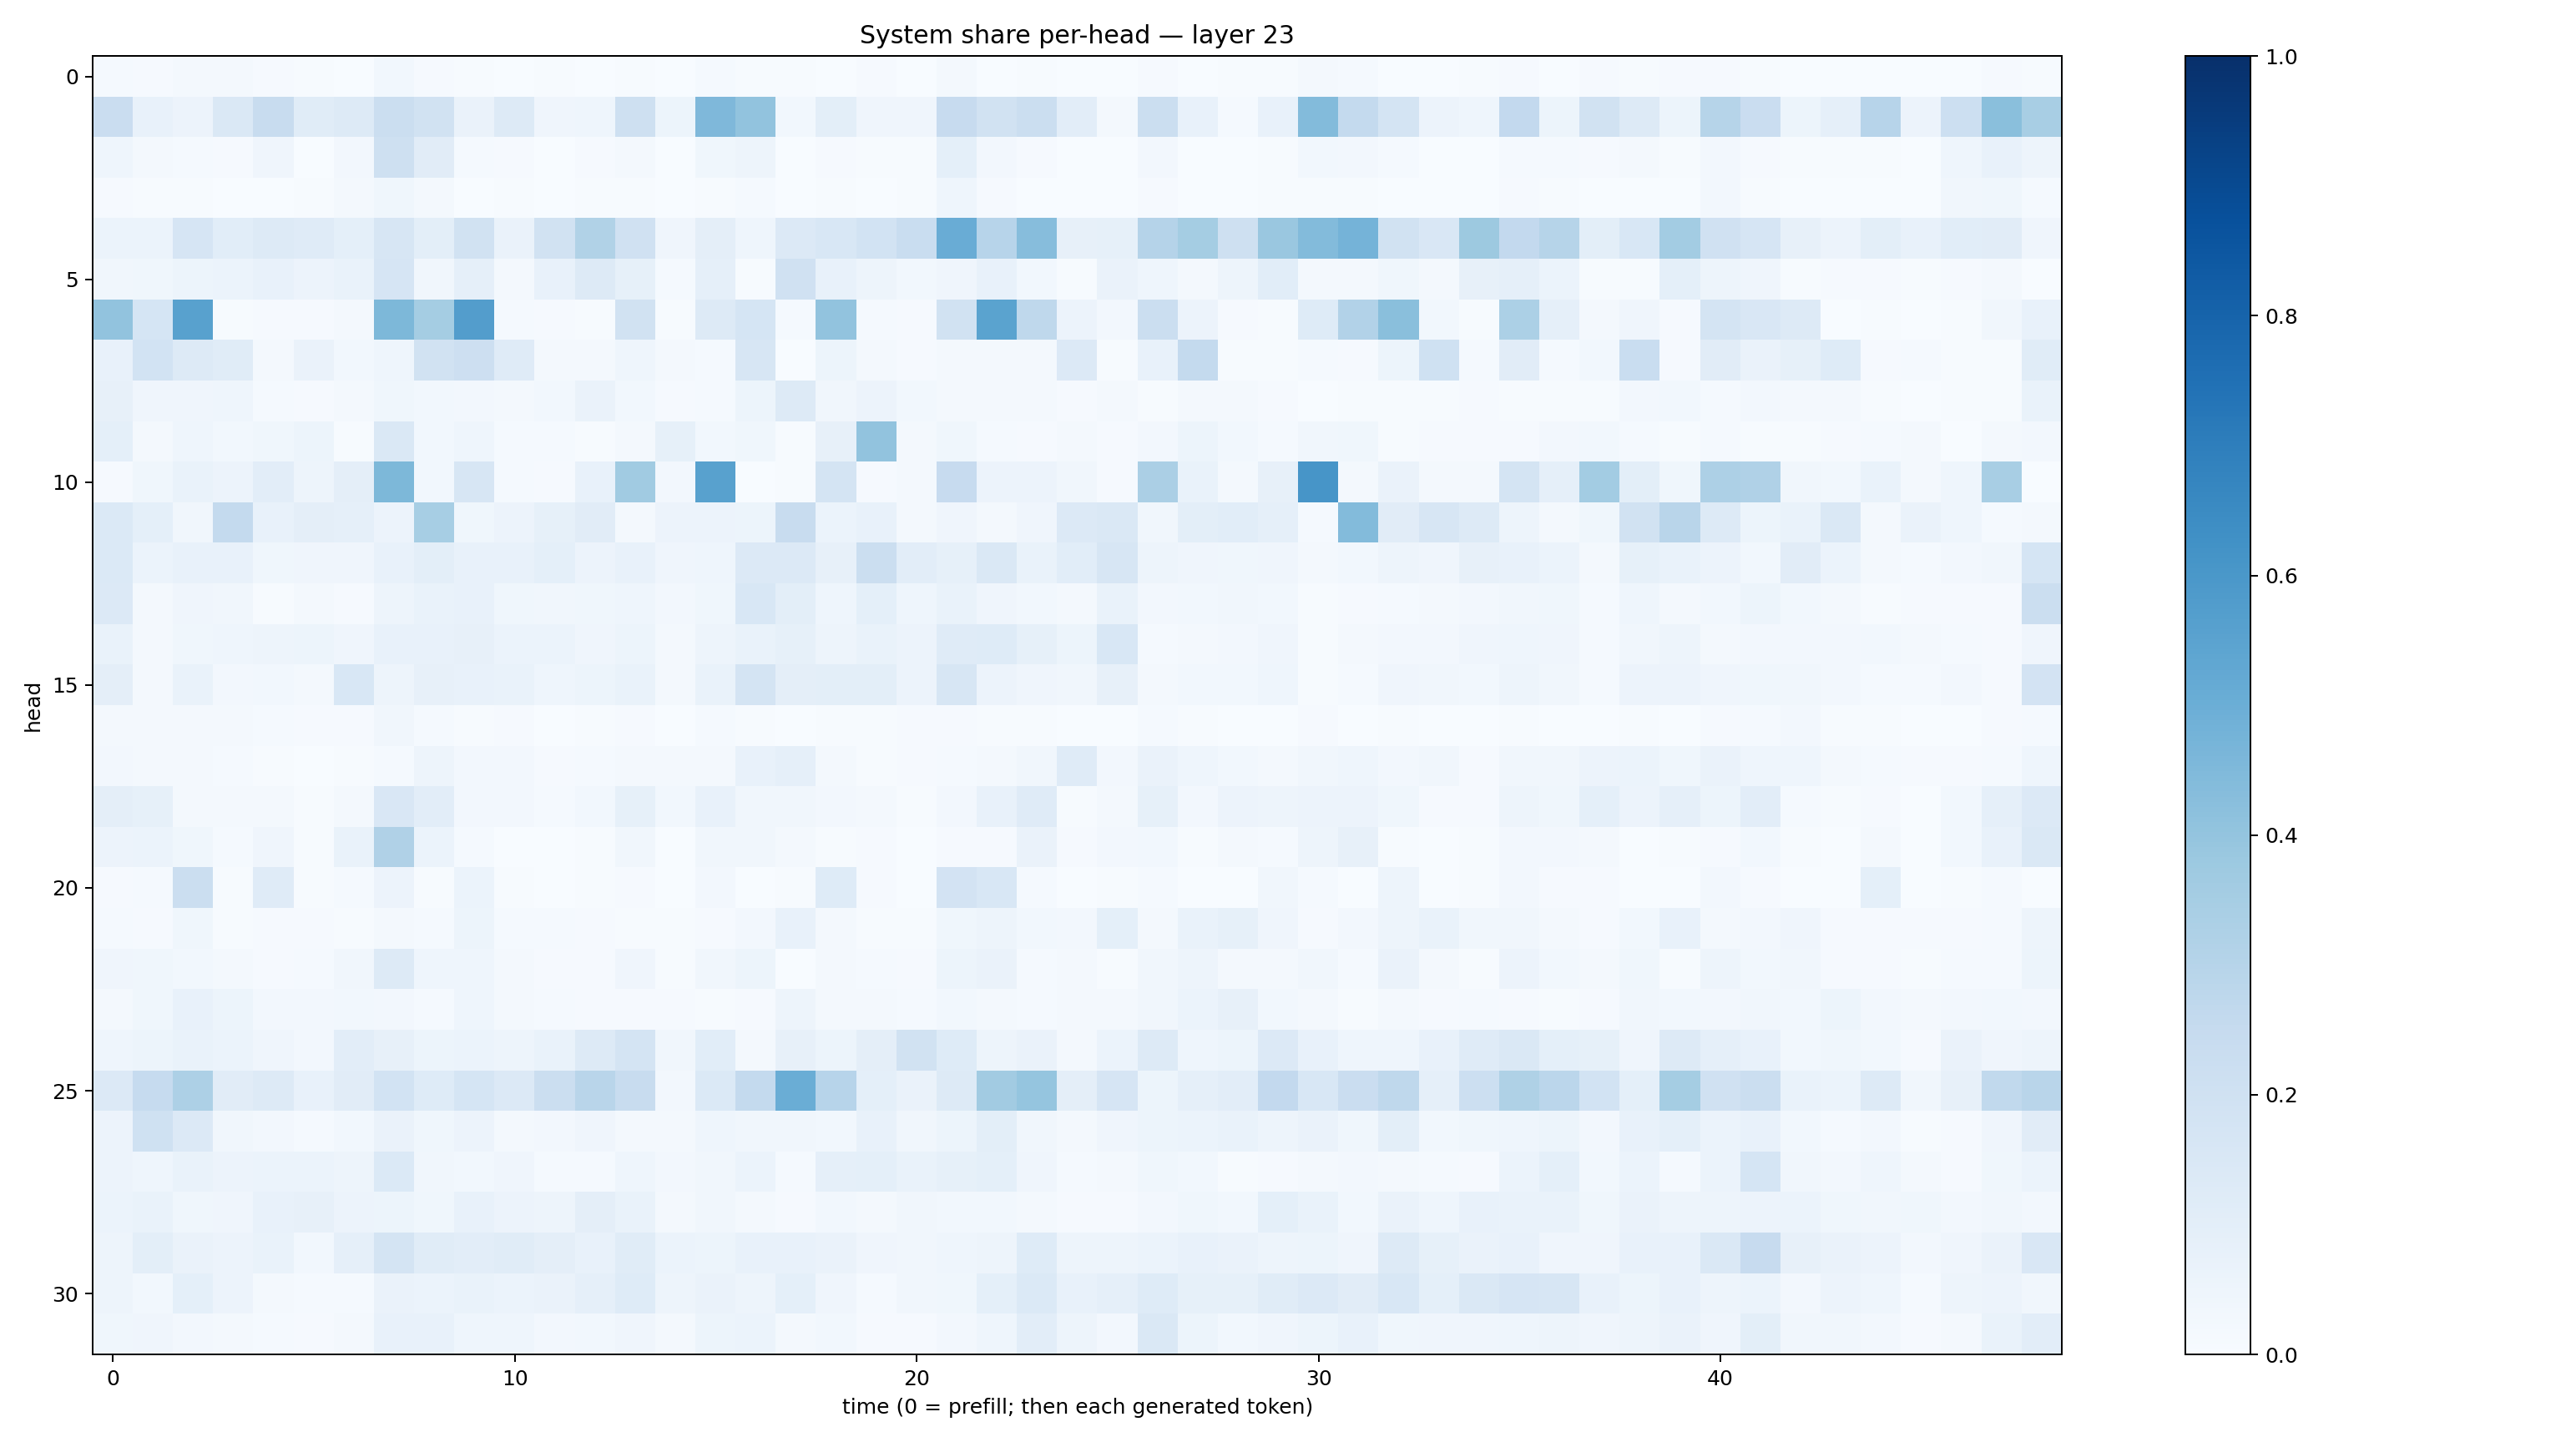

Values plotted in this chart, from the file beside it:
0.013286952, 0.010143543, 0.01761632, 0.021919737, 0.011019991, 0.0070507727, 0.003571185, 0.029146072, 0.011387051, 0.00524881, 0.0029083584, 0.007076699, 0.003269786, 0.006355503, 0.0020569966, 0.011843615, 0.006981826, 0.005605334, 0.0014199722, 0.007947301, 0.0033423626, 0.01626161, 0.0030500533, 0.005595635
0.2293, 0.07087, 0.05539, 0.144, 0.2403, 0.1156, 0.1313, 0.2241, 0.1944, 0.06569, 0.1289, 0.04225, 0.04547, 0.2057, 0.05442, 0.4519, 0.4061, 0.03051, 0.1005, 0.04033, 0.04263, 0.2456, 0.1899, 0.2258
0.04482, 0.01676, 0.01346, 0.01111, 0.04028, 0.001751, 0.02637, 0.2098, 0.112, 0.0131, 0.0094, 0.00319, 0.008209, 0.01643, 0.003498, 0.03524, 0.049, 0.003414, 0.01081, 0.004702, 0.00655, 0.09266, 0.02552, 0.009275
0.008987, 0.005663, 0.006442, 0.003035, 0.003011, 0.0046, 0.02078, 0.03738, 0.02212, 0.002717, 0.004418, 0.002516, 0.0064, 0.006293, 0.002745, 0.004876, 0.01265, 0.001282, 0.005533, 0.003807, 0.004247, 0.04584, 0.01164, 0.00232
0.06188, 0.05926, 0.1669, 0.1088, 0.1288, 0.1187, 0.0917, 0.158, 0.1011, 0.1941, 0.06417, 0.1932, 0.3161, 0.1984, 0.04015, 0.09447, 0.04601, 0.1366, 0.1546, 0.1857, 0.234, 0.5049, 0.2933, 0.433
0.03369, 0.03823, 0.05129, 0.0593, 0.07131, 0.0558, 0.06993, 0.1666, 0.03471, 0.08786, 0.02195, 0.07197, 0.1281, 0.08555, 0.01352, 0.0869, 0.007266, 0.1959, 0.07673, 0.04766, 0.03094, 0.0413, 0.07569, 0.02744
0.4046, 0.1694, 0.5579, 0.00635, 0.009805, 0.01045, 0.01728, 0.456, 0.3548, 0.5722, 0.01488, 0.009557, 0.007143, 0.195, 0.004621, 0.1259, 0.1697, 0.01205, 0.4032, 0.01554, 0.01068, 0.1908, 0.5471, 0.2721
0.07499, 0.1854, 0.1262, 0.1161, 0.02233, 0.06547, 0.02774, 0.04337, 0.1896, 0.2133, 0.1173, 0.02151, 0.02266, 0.04424, 0.0214, 0.01373, 0.1614, 0.002928, 0.05331, 0.01843, 0.01074, 0.01674, 0.01635, 0.02337
0.07898, 0.04194, 0.04282, 0.04556, 0.01311, 0.009348, 0.01702, 0.03819, 0.02944, 0.02442, 0.01849, 0.02908, 0.0652, 0.02853, 0.01159, 0.01448, 0.05467, 0.1286, 0.03153, 0.05665, 0.03098, 0.02277, 0.02335, 0.0193
0.09007, 0.01954, 0.0442, 0.02822, 0.03543, 0.05291, 0.006226, 0.1416, 0.03073, 0.04473, 0.01318, 0.01225, 0.007489, 0.0203, 0.08441, 0.031, 0.03594, 0.006819, 0.07971, 0.404, 0.01907, 0.03537, 0.01444, 0.01054
0.008953, 0.03804, 0.06791, 0.057, 0.1018, 0.04787, 0.09732, 0.4543, 0.02951, 0.1622, 0.01432, 0.009944, 0.07082, 0.3662, 0.02499, 0.5571, 0.002554, 0.005463, 0.1782, 0.007891, 0.0164, 0.2435, 0.05658, 0.05752
0.1401, 0.08985, 0.03286, 0.2541, 0.07699, 0.09549, 0.08885, 0.05695, 0.3439, 0.03625, 0.05779, 0.08435, 0.1115, 0.02268, 0.05612, 0.05686, 0.05255, 0.2364, 0.06074, 0.07105, 0.02207, 0.03985, 0.02199, 0.04198
0.1404, 0.06147, 0.07352, 0.07464, 0.03809, 0.04276, 0.04291, 0.07504, 0.1002, 0.07345, 0.0738, 0.09161, 0.05577, 0.07489, 0.04105, 0.04308, 0.1358, 0.1333, 0.08196, 0.2258, 0.1024, 0.08367, 0.1466, 0.06993
0.1335, 0.01986, 0.03909, 0.03397, 0.004889, 0.01625, 0.00808, 0.04909, 0.06763, 0.07796, 0.03675, 0.03277, 0.0357, 0.04421, 0.02512, 0.03867, 0.1551, 0.09814, 0.04615, 0.09011, 0.04609, 0.06713, 0.04133, 0.02908
0.06647, 0.01665, 0.03745, 0.04341, 0.04939, 0.05428, 0.04121, 0.0719, 0.07612, 0.07894, 0.05989, 0.06084, 0.03973, 0.05335, 0.02148, 0.05017, 0.06834, 0.08253, 0.04963, 0.0666, 0.05806, 0.1188, 0.1243, 0.08501
0.09748, 0.02333, 0.07018, 0.02704, 0.02858, 0.02216, 0.1549, 0.05004, 0.07939, 0.07633, 0.06838, 0.04444, 0.05157, 0.06811, 0.02084, 0.06959, 0.1764, 0.09509, 0.09993, 0.09861, 0.05513, 0.1584, 0.05681, 0.03909
0.01896, 0.01581, 0.01674, 0.01667, 0.01207, 0.01079, 0.009613, 0.03311, 0.01464, 0.006055, 0.008089, 0.001378, 0.003933, 0.008171, 0.002481, 0.01528, 0.004009, 0.001133, 0.00542, 0.005049, 0.009541, 0.01138, 0.007453, 0.004624
0.02648, 0.02199, 0.01631, 0.01222, 0.004166, 0.003726, 0.003933, 0.01416, 0.04995, 0.02472, 0.02569, 0.008608, 0.01421, 0.02167, 0.01868, 0.0177, 0.07141, 0.08793, 0.01938, 0.006935, 0.008327, 0.01398, 0.01589, 0.03186
0.09728, 0.08388, 0.02094, 0.01802, 0.01606, 0.005171, 0.01763, 0.1486, 0.1028, 0.02449, 0.02436, 0.01229, 0.02884, 0.08519, 0.02797, 0.0765, 0.03258, 0.03365, 0.02379, 0.01656, 0.005052, 0.02546, 0.0747, 0.1177
0.05781, 0.05918, 0.03723, 0.0153, 0.04285, 0.004316, 0.06823, 0.3173, 0.06062, 0.01498, 0.002578, 0.002757, 0.005207, 0.03226, 0.002519, 0.03503, 0.03433, 0.02284, 0.007159, 0.009552, 0.003613, 0.008981, 0.008919, 0.06352
0.008268, 0.01507, 0.2196, 0.005442, 0.1172, 0.004772, 0.0125, 0.05532, 0.005876, 0.05998, 0.006063, 0.003877, 0.003974, 0.01158, 0.003053, 0.0247, 0.001549, 0.004993, 0.1222, 0.01171, 0.003683, 0.1814, 0.1526, 0.01354
0.01214, 0.008273, 0.03718, 0.006095, 0.008398, 0.0111, 0.006303, 0.01917, 0.01238, 0.05145, 0.01371, 0.013, 0.01064, 0.004228, 0.005656, 0.01011, 0.0251, 0.0733, 0.01953, 0.007363, 0.004792, 0.03718, 0.04992, 0.02957
0.03926, 0.03814, 0.03014, 0.01996, 0.009238, 0.01346, 0.03273, 0.1284, 0.04344, 0.0458, 0.01708, 0.009287, 0.008269, 0.04069, 0.005102, 0.03452, 0.05223, 0.003124, 0.02263, 0.01404, 0.007876, 0.05147, 0.06499, 0.01503
0.02169, 0.03654, 0.07366, 0.05197, 0.02463, 0.02607, 0.03008, 0.02399, 0.01556, 0.04381, 0.01728, 0.01463, 0.008, 0.009759, 0.008401, 0.004862, 0.009263, 0.04942, 0.0228, 0.02295, 0.01267, 0.02936, 0.02169, 0.01506
0.04545, 0.05084, 0.06838, 0.06159, 0.04205, 0.02608, 0.1046, 0.0788, 0.05095, 0.05869, 0.04843, 0.06741, 0.1319, 0.1731, 0.03302, 0.106, 0.01975, 0.08001, 0.05359, 0.09472, 0.1953, 0.123, 0.04884, 0.06465
0.1336, 0.249, 0.3249, 0.1108, 0.1266, 0.07074, 0.1095, 0.1844, 0.1247, 0.1698, 0.1355, 0.221, 0.2917, 0.2405, 0.02389, 0.1389, 0.2544, 0.5007, 0.2936, 0.09009, 0.06288, 0.1283, 0.3631, 0.3965
0.05698, 0.201, 0.1359, 0.03376, 0.0268, 0.01546, 0.03101, 0.06576, 0.03675, 0.05525, 0.02171, 0.02498, 0.04125, 0.02288, 0.01616, 0.04466, 0.03301, 0.03289, 0.03109, 0.07038, 0.03156, 0.05446, 0.09795, 0.03349
0.05601, 0.0437, 0.06747, 0.05704, 0.05888, 0.06091, 0.04997, 0.1379, 0.03315, 0.02793, 0.03988, 0.0126, 0.01329, 0.04485, 0.02627, 0.03175, 0.0617, 0.01561, 0.08922, 0.09143, 0.06809, 0.08578, 0.09102, 0.0418
0.06146, 0.06693, 0.0359, 0.04205, 0.0708, 0.0799, 0.05764, 0.05113, 0.0368, 0.074, 0.0579, 0.04906, 0.09434, 0.06965, 0.01749, 0.03465, 0.01915, 0.01157, 0.02765, 0.02149, 0.03343, 0.02973, 0.02928, 0.01927
0.04879, 0.09782, 0.06619, 0.05779, 0.06895, 0.03032, 0.08725, 0.1795, 0.1144, 0.1043, 0.1143, 0.09464, 0.07493, 0.1167, 0.05939, 0.05304, 0.07459, 0.07121, 0.06472, 0.03951, 0.03319, 0.0447, 0.05075, 0.1247
0.0503, 0.03033, 0.09093, 0.05696, 0.02209, 0.01269, 0.0147, 0.06275, 0.05911, 0.06916, 0.06227, 0.06455, 0.08601, 0.1249, 0.04942, 0.06523, 0.04745, 0.09352, 0.03981, 0.01406, 0.033, 0.03643, 0.09361, 0.1405
0.03889, 0.03908, 0.02557, 0.01724, 0.01505, 0.009647, 0.02033, 0.07121, 0.07105, 0.04476, 0.04634, 0.02434, 0.03089, 0.04019, 0.02286, 0.05218, 0.0594, 0.02176, 0.02933, 0.01028, 0.009404, 0.02706, 0.0446, 0.1023
